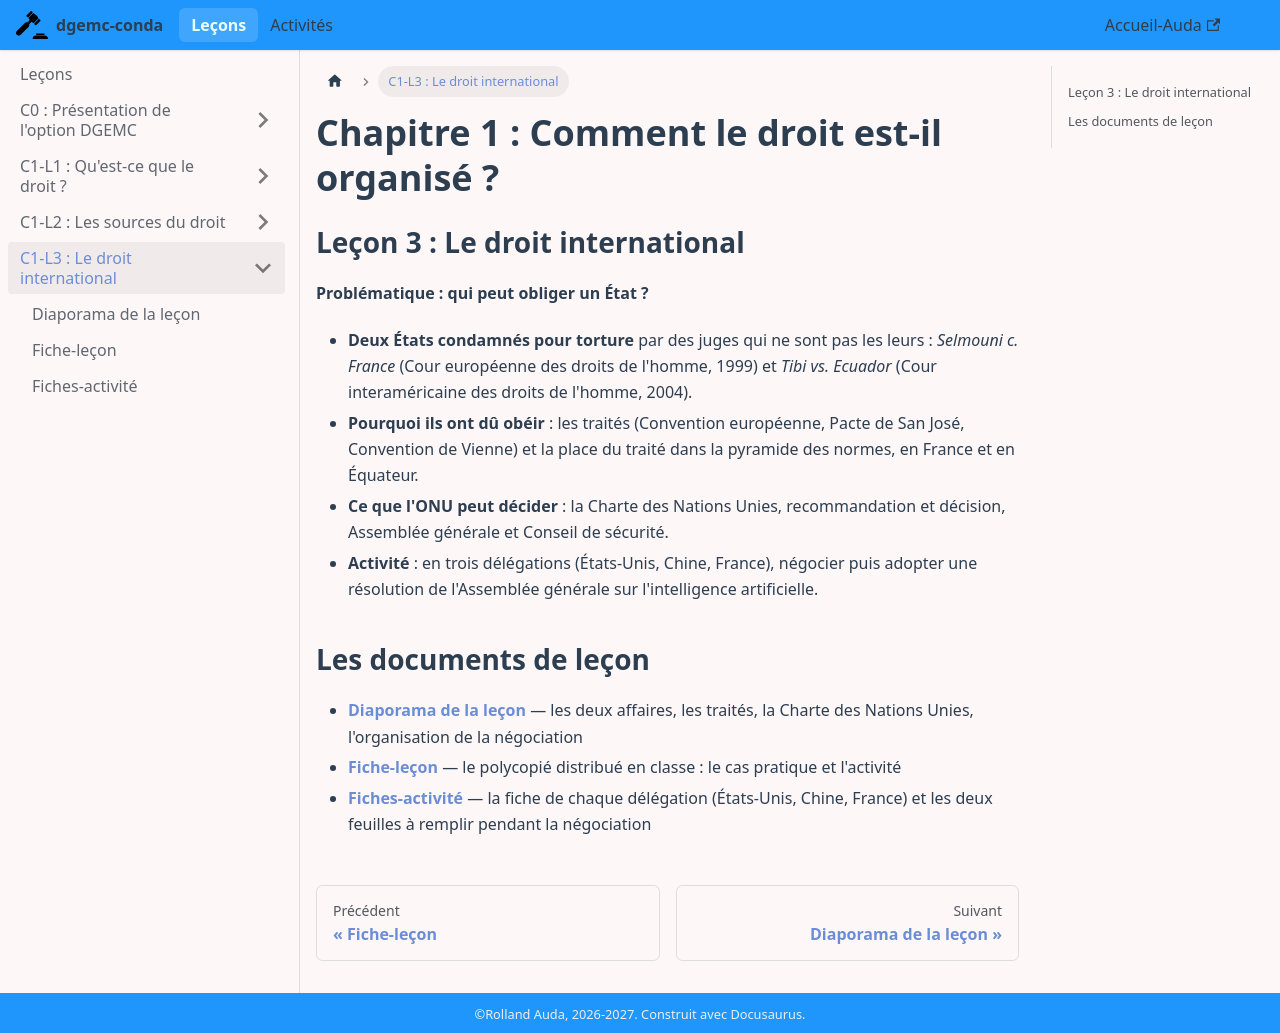

repository: rollauda/dgemc27 · page: docs/L3/accueil.html · generator: docusaurus

---
sidebar_position: 1
id: accueil
title: Le droit international
---

# Chapitre 1 : Comment le droit est-il organisé ?

## Leçon 3 : Le droit international

**Problématique : qui peut obliger un État ?**

- **Deux États condamnés pour torture** par des juges qui ne sont pas les leurs : *Selmouni c. France* (Cour européenne des droits de l'homme, 1999) et *Tibi vs. Ecuador* (Cour interaméricaine des droits de l'homme, 2004).
- **Pourquoi ils ont dû obéir** : les traités (Convention européenne, Pacte de San José, Convention de Vienne) et la place du traité dans la pyramide des normes, en France et en Équateur.
- **Ce que l'ONU peut décider** : la Charte des Nations Unies, recommandation et décision, Assemblée générale et Conseil de sécurité.
- **Activité** : en trois délégations (États-Unis, Chine, France), négocier puis adopter une résolution de l'Assemblée générale sur l'intelligence artificielle.

## Les documents de leçon

- **[Diaporama de la leçon](./diaporama)** — les deux affaires, les traités, la Charte des Nations Unies, l'organisation de la négociation
- **[Fiche-leçon](./fiche)** — le polycopié distribué en classe : le cas pratique et l'activité
- **[Fiches-activité](./fiches-activite)** — la fiche de chaque délégation (États-Unis, Chine, France) et les deux feuilles à remplir pendant la négociation
